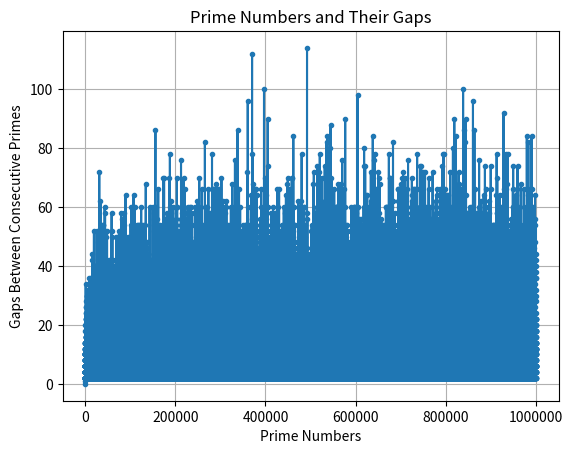
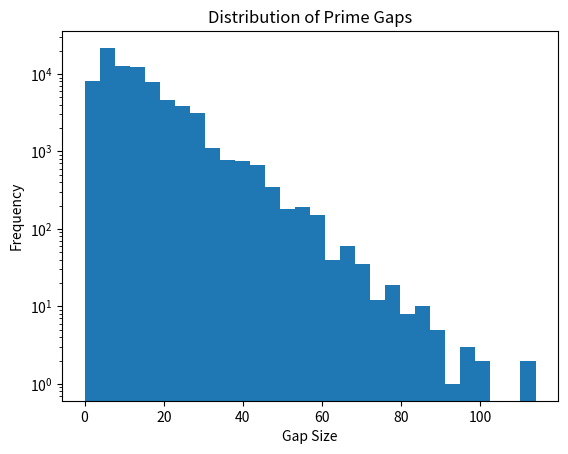
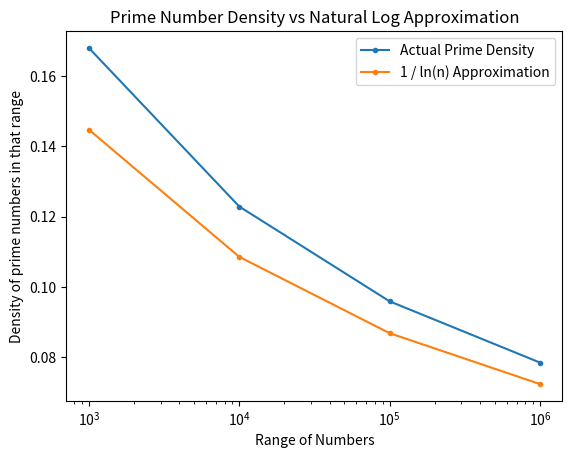

Write Python code to recreate these figures, in order.
import matplotlib.pyplot as plt
import math

'''
This module analyzes prime numbers up to a specified limit, computes the gaps between consecutive primes,
and visualizes both the gaps and the histogram of these gaps.
'''
class PrimePatterns(object):
    def __init__(self, num_primes = 1000000):
        
        self.prime_numbers = []
        self.gaps = []
        self.num_primes = num_primes
        self.is_prime = [True] * (num_primes + 1)
        self.is_prime[0] = self.is_prime[1] = False


    def compute_prime_gaps(self):
        # This is a simple Sieve of Eratosthenes implementation to find all prime numbers up to self.num_primes
        for i in range(2, int(self.num_primes**0.5) + 1):
            if self.is_prime[i]:
                for j in range(i*i, self.num_primes + 1, i):
                    self.is_prime[j] = False

        prev_prime = None
        for num in range(2, self.num_primes + 1):
            if self.is_prime[num]:
                self.prime_numbers.append(num)
                if prev_prime is not None:
                    self.gaps.append(num - prev_prime)
                else:
                    self.gaps.append(0)  # No gap for the first prime
                prev_prime = num


    def plot_prime_gaps(self):
        plt.plot(self.prime_numbers, self.gaps, marker='o', linestyle='-', markersize=3)
        plt.title('Prime Numbers and Their Gaps')
        plt.xlabel('Prime Numbers')
        plt.ticklabel_format(style='plain', axis='x')
        plt.ylabel('Gaps Between Consecutive Primes')
        plt.grid(True)
        plt.savefig('prime_gaps.png', dpi=300)
        plt.show()
        plt.close()

        plt.hist(self.gaps, bins=30)
        plt.title("Distribution of Prime Gaps")
        plt.xlabel("Gap Size")
        plt.ylabel("Frequency")
        plt.yscale('log')
        plt.savefig('prime_gaps_histogram.png', dpi=300)
        plt.show()
        plt.close()


'''
This module conducts experiments to compare the actual density of prime numbers
with the theoretical approximation of 1 / ln(n). It used the PrimePatterns class to gather prime data
up to various limits and then plots the results. The class visualizes upto 1,000,000 primes to constrain
the computation and memory load. Extending it to handle higher numbers would require a segmented sieve approach
that can be more memory efficient.
'''

class PrimeDensityExperiments(object):
    def __init__(self):
        self.densities = []
        self.num_primes_list = [1000, 10000, 100000, 1000000]
        self.natural_logs = [1 / math.log(n) for n in self.num_primes_list]

    def compute_prime_densities(self):
        for num_primes in self.num_primes_list:
            a = PrimePatterns(num_primes)
            a.compute_prime_gaps()
            density = len(a.prime_numbers) / num_primes
            self.densities.append(density)
    
    def plot_prime_densities(self):
        plt.plot(self.num_primes_list, self.densities, marker='o', linestyle='-', markersize=3)
        plt.plot(self.num_primes_list, self.natural_logs, marker='o', linestyle='-', markersize=3)
        plt.ticklabel_format(style='plain', axis='x')
        plt.xscale('log')
        plt.legend(['Actual Prime Density', '1 / ln(n) Approximation'])
        plt.title('Prime Number Density vs Natural Log Approximation')          
        plt.xlabel('Range of Numbers')
        plt.ylabel('Density of prime numbers in that range')
        plt.savefig('prime_density vs natural_log.png', dpi=300)
        plt.show()
        plt.close()
    
def main():
    a = PrimePatterns()
    a.compute_prime_gaps()
    a.plot_prime_gaps()
    b = PrimeDensityExperiments()
    b.compute_prime_densities()
    b.plot_prime_densities()

if __name__ == "__main__":
    main()
